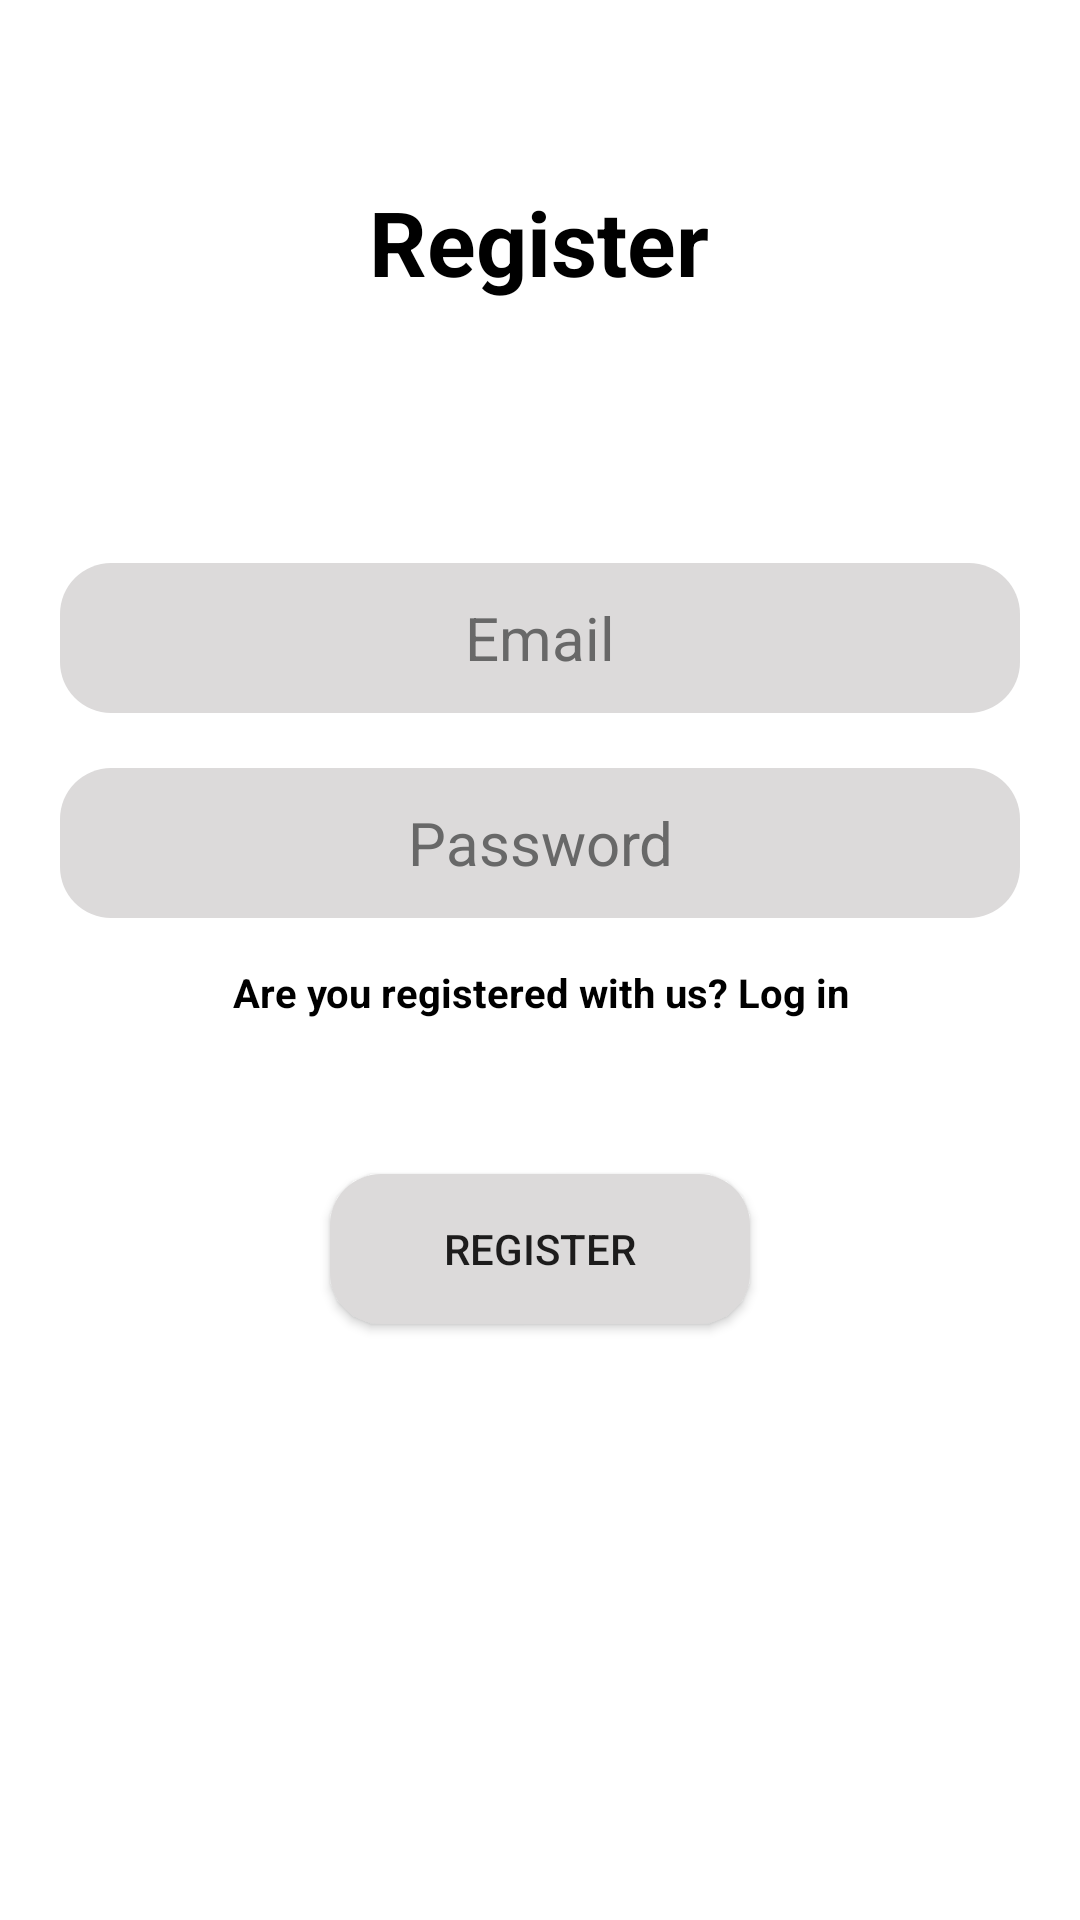

The Android layout XML behind this screen, and the referenced resources:
<!-- AndroidManifest.xml: application theme Theme.UIGAndroid2Project -->
<!-- res/layout/activity_register.xml -->
<?xml version="1.0" encoding="utf-8"?>
<androidx.constraintlayout.widget.ConstraintLayout xmlns:android="http://schemas.android.com/apk/res/android"
    xmlns:app="http://schemas.android.com/apk/res-auto"
    xmlns:tools="http://schemas.android.com/tools"
    android:layout_width="match_parent"
    android:layout_height="match_parent"
    tools:context=".Register">

    <TextView
        android:id="@+id/textRegister"
        android:layout_width="wrap_content"
        android:layout_height="wrap_content"
        android:text="@string/register"
        android:textColor="@color/black"
        android:textSize="30sp"
        android:textStyle="bold"
        app:layout_constraintBottom_toTopOf="@+id/inputEmail_register"
        app:layout_constraintEnd_toEndOf="parent"
        app:layout_constraintHorizontal_bias="0.498"
        app:layout_constraintStart_toStartOf="parent"
        app:layout_constraintTop_toTopOf="parent"
        app:layout_constraintVertical_bias="0.41" />

    <TextView
        android:id="@+id/login_link"
        android:layout_width="wrap_content"
        android:layout_height="wrap_content"
        android:text="@string/are_you_registered_with_us_log_in"
        android:textAlignment="center"
        android:textColor="@color/black"
        android:textSize="13.4sp"
        android:textStyle="bold"
        app:layout_constraintBottom_toTopOf="@+id/registerButton"
        app:layout_constraintEnd_toEndOf="parent"
        app:layout_constraintStart_toStartOf="parent"
        app:layout_constraintTop_toTopOf="parent"
        app:layout_constraintVertical_bias="0.862" />

    <Button
        android:id="@+id/registerButton"
        android:layout_width="match_parent"
        android:layout_height="50dp"
        android:layout_marginStart="110dp"
        android:layout_marginEnd="110dp"
        android:background="@drawable/shape_1"
        android:text="@string/singup"
        app:layout_constraintBottom_toBottomOf="parent"
        app:layout_constraintEnd_toEndOf="parent"
        app:layout_constraintHorizontal_bias="1.0"
        app:layout_constraintStart_toStartOf="parent"
        app:layout_constraintTop_toTopOf="parent"
        app:layout_constraintVertical_bias="0.663" />

    <EditText
        android:id="@+id/inputEmail_register"
        android:layout_width="match_parent"
        android:layout_height="50dp"
        android:layout_marginStart="20dp"
        android:layout_marginEnd="20dp"
        android:background="@drawable/shape_1"
        android:inputType="textEmailAddress"
        android:hint="@string/email"
        android:textAlignment="center"
        android:textColorHint="#686868"
        android:textSize="20sp"
        app:layout_constraintBottom_toTopOf="@+id/inputPassword_register"
        app:layout_constraintEnd_toEndOf="parent"
        app:layout_constraintHorizontal_bias="0.0"
        app:layout_constraintStart_toStartOf="parent"
        app:layout_constraintTop_toTopOf="parent"
        app:layout_constraintVertical_bias="0.911" />

    <EditText
        android:id="@+id/inputPassword_register"
        android:layout_width="match_parent"
        android:layout_height="50dp"
        android:layout_marginStart="20dp"
        android:layout_marginEnd="20dp"
        android:background="@drawable/shape_1"
        android:hint="Password"
        android:inputType="numberPassword"
        android:textAlignment="center"
        android:textColorHint="#686868"
        android:textSize="20sp"
        app:layout_constraintBottom_toTopOf="@+id/login_link"
        app:layout_constraintEnd_toEndOf="parent"
        app:layout_constraintHorizontal_bias="1.0"
        app:layout_constraintStart_toStartOf="parent"
        app:layout_constraintTop_toTopOf="parent"
        app:layout_constraintVertical_bias="0.942" />

</androidx.constraintlayout.widget.ConstraintLayout>
<!-- resources referenced by this layout -->
<resources>
  <!-- drawable shape_1 (drawable) -->
  <?xml version="1.0" encoding="utf-8"?>
  <shape xmlns:android="http://schemas.android.com/apk/res/android">
   <solid android:color="#DCDADA"/>
      <corners android:radius="17dp"/>
      <padding android:bottom="10dp" android:right="10dp" android:top="10dp" android:left="10dp"/>
  </shape>
  <string name="are_you_registered_with_us_log_in">Are you registered with us? Log in</string>
  <string name="email">Email</string>
  <string name="register">Register</string>
  <string name="singup">Register</string>
  <style name="Theme.UIGAndroid2Project" parent="Theme.MaterialComponents.DayNight.DarkActionBar">
          
          <item name="colorPrimary">#598A25</item>
          <item name="colorPrimaryVariant">#437113</item>
          <item name="colorOnPrimary">@color/white</item>
          
          <item name="colorSecondary">@color/teal_200</item>
          <item name="colorSecondaryVariant">@color/teal_700</item>
          <item name="colorOnSecondary">@color/black</item>
          
          <item name="android:statusBarColor" tools:targetApi="l">?attr/colorPrimaryVariant</item>
          
      </style>
  <!-- not gathered from this repository: default colours our renderer supplied (Android Studio template values) -->
  <color name="teal_200">#FF03DAC5</color>
  <color name="teal_700">#FF018786</color>
  <color name="black">#FF000000</color>
  <color name="white">#FFFFFFFF</color>
</resources>
